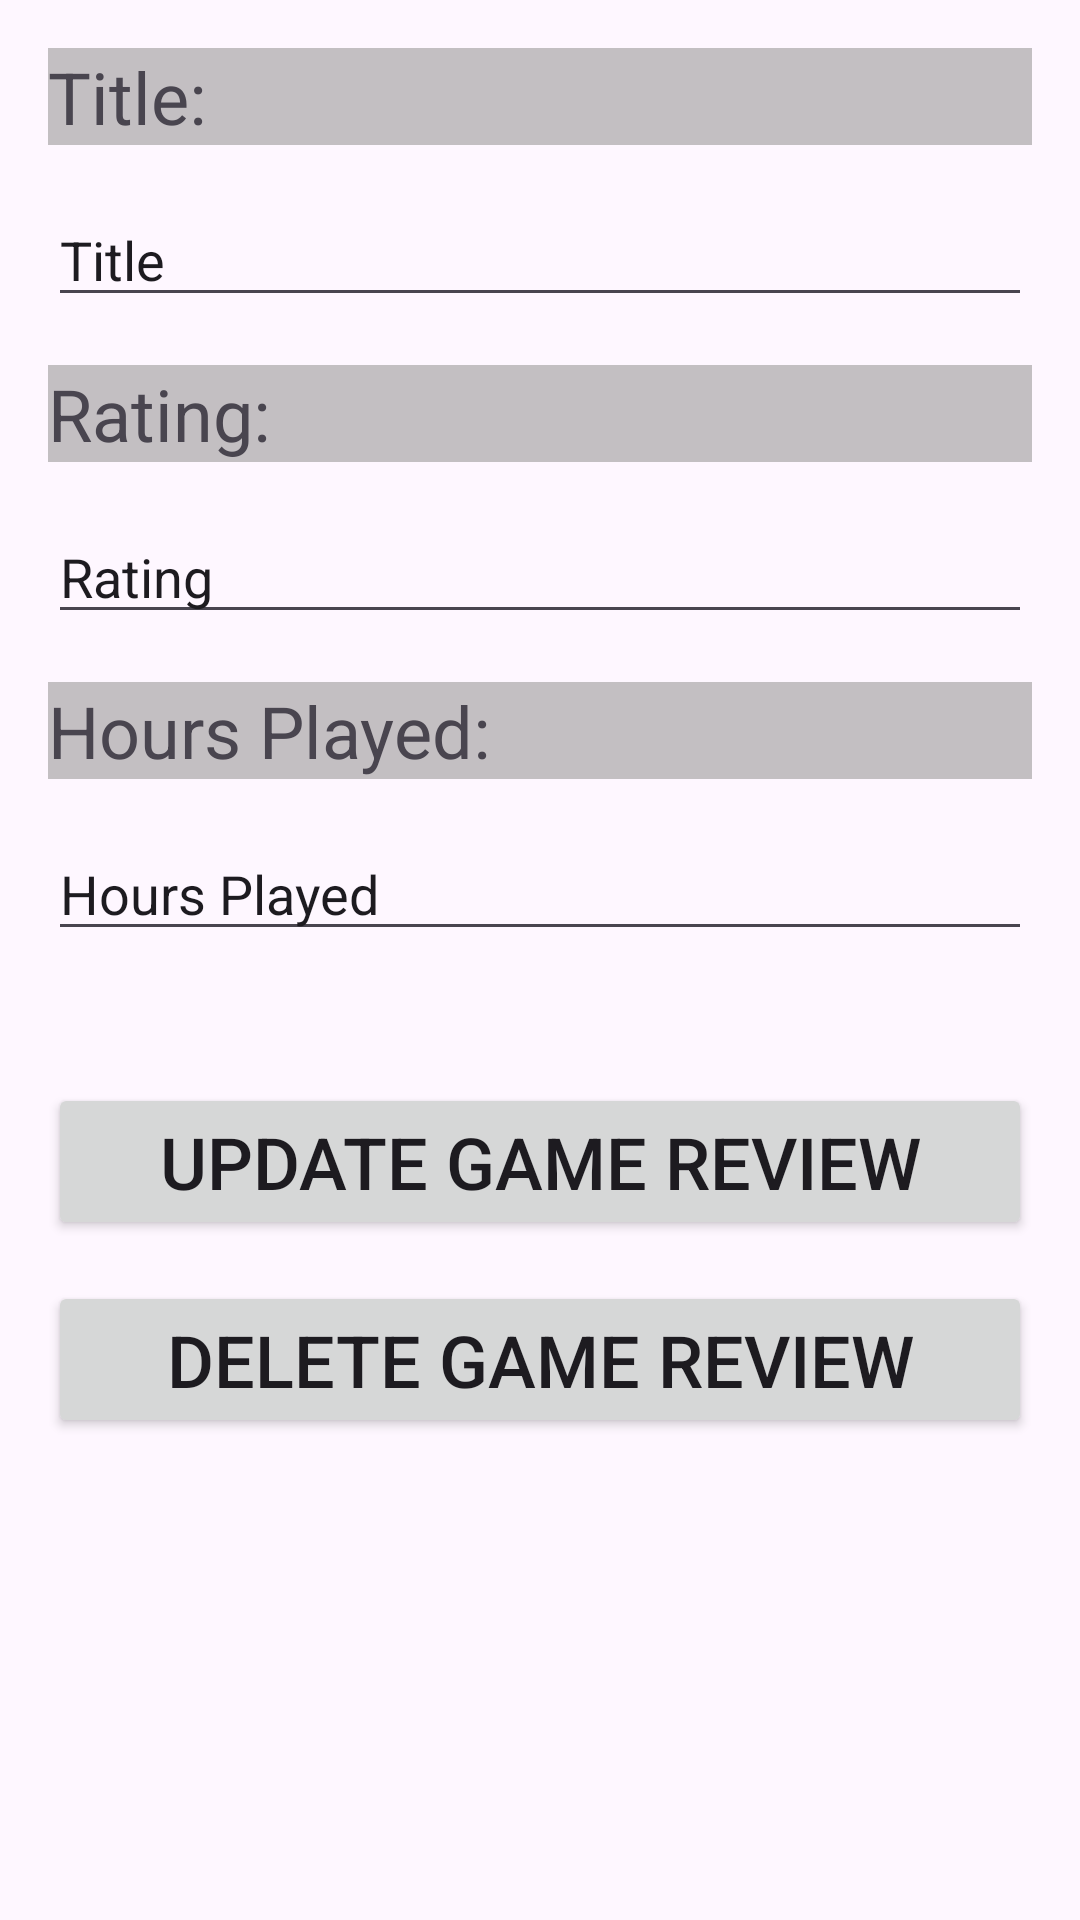

The Android layout XML behind this screen, and the referenced resources:
<!-- AndroidManifest.xml: application theme Theme.GameReviews -->
<!-- res/layout/fragment_create.xml -->
<?xml version="1.0" encoding="utf-8"?>
<androidx.constraintlayout.widget.ConstraintLayout xmlns:android="http://schemas.android.com/apk/res/android"
    xmlns:app="http://schemas.android.com/apk/res-auto"
    xmlns:tools="http://schemas.android.com/tools"
    android:layout_width="match_parent"
    android:layout_height="match_parent"
    tools:context=".CreateFragment" >

    <Button
        android:id="@+id/button2"
        android:layout_width="0dp"
        android:layout_height="wrap_content"
        android:layout_marginStart="16dp"
        android:layout_marginEnd="16dp"
        android:text="Delete Game Review"
        android:textSize="24sp"
        app:layout_constraintBottom_toBottomOf="parent"
        app:layout_constraintEnd_toEndOf="parent"
        app:layout_constraintHorizontal_bias="1.0"
        app:layout_constraintStart_toStartOf="parent"
        app:layout_constraintTop_toBottomOf="@+id/button"
        app:layout_constraintVertical_bias="0.078" />

    <TextView
        android:id="@+id/textView4"
        android:layout_width="0dp"
        android:layout_height="wrap_content"
        android:layout_marginStart="16dp"
        android:layout_marginTop="16dp"
        android:layout_marginEnd="16dp"
        android:background="#9FA19D9D"
        android:text="Hours Played:"
        android:textSize="24sp"
        app:layout_constraintEnd_toEndOf="parent"
        app:layout_constraintHorizontal_bias="0.0"
        app:layout_constraintStart_toStartOf="parent"
        app:layout_constraintTop_toBottomOf="@+id/editTextText2" />

    <EditText
        android:id="@+id/editTextText3"
        android:layout_width="0dp"
        android:layout_height="wrap_content"
        android:layout_marginStart="16dp"
        android:layout_marginTop="16dp"
        android:layout_marginEnd="16dp"
        android:ems="10"
        android:inputType="text"
        android:text="Hours Played"
        app:layout_constraintEnd_toEndOf="parent"
        app:layout_constraintHorizontal_bias="0.0"
        app:layout_constraintStart_toStartOf="parent"
        app:layout_constraintTop_toBottomOf="@+id/textView4" />

    <TextView
        android:id="@+id/textView3"
        android:layout_width="0dp"
        android:layout_height="wrap_content"
        android:layout_marginStart="16dp"
        android:layout_marginTop="16dp"
        android:layout_marginEnd="16dp"
        android:background="#9FA19D9D"
        android:text="Rating:"
        android:textSize="24sp"
        app:layout_constraintEnd_toEndOf="parent"
        app:layout_constraintHorizontal_bias="0.0"
        app:layout_constraintStart_toStartOf="parent"
        app:layout_constraintTop_toBottomOf="@+id/editTextText" />

    <EditText
        android:id="@+id/editTextText2"
        android:layout_width="0dp"
        android:layout_height="wrap_content"
        android:layout_marginStart="16dp"
        android:layout_marginTop="16dp"
        android:layout_marginEnd="16dp"
        android:ems="10"
        android:inputType="text"
        android:text="Rating"
        app:layout_constraintEnd_toEndOf="parent"
        app:layout_constraintHorizontal_bias="0.0"
        app:layout_constraintStart_toStartOf="parent"
        app:layout_constraintTop_toBottomOf="@+id/textView3" />

    <TextView
        android:id="@+id/textView"
        android:layout_width="0dp"
        android:layout_height="wrap_content"
        android:layout_marginStart="16dp"
        android:layout_marginTop="16dp"
        android:layout_marginEnd="16dp"
        android:background="#9FA19D9D"
        android:text="Title:"
        android:textSize="24sp"
        app:layout_constraintEnd_toEndOf="parent"
        app:layout_constraintHorizontal_bias="0.042"
        app:layout_constraintStart_toStartOf="parent"
        app:layout_constraintTop_toTopOf="parent" />

    <EditText
        android:id="@+id/editTextText"
        android:layout_width="0dp"
        android:layout_height="wrap_content"
        android:layout_marginStart="16dp"
        android:layout_marginTop="16dp"
        android:layout_marginEnd="16dp"
        android:ems="10"
        android:inputType="text"
        android:text="Title"
        app:layout_constraintEnd_toEndOf="parent"
        app:layout_constraintHorizontal_bias="0.079"
        app:layout_constraintStart_toStartOf="parent"
        app:layout_constraintTop_toBottomOf="@+id/textView" />

    <Button
        android:id="@+id/button"
        android:layout_width="0dp"
        android:layout_height="wrap_content"
        android:layout_marginStart="16dp"
        android:layout_marginTop="44dp"
        android:layout_marginEnd="16dp"
        android:text="Update Game Review"
        android:textSize="24sp"
        app:layout_constraintEnd_toEndOf="parent"
        app:layout_constraintHorizontal_bias="0.0"
        app:layout_constraintStart_toStartOf="parent"
        app:layout_constraintTop_toBottomOf="@+id/editTextText3" />
</androidx.constraintlayout.widget.ConstraintLayout>
<!-- resources referenced by this layout -->
<resources>
  <style name="Theme.GameReviews" parent="Base.Theme.GameReviews" />
  <style name="Base.Theme.GameReviews" parent="Theme.Material3.DayNight.NoActionBar">
          
          
      </style>
</resources>
